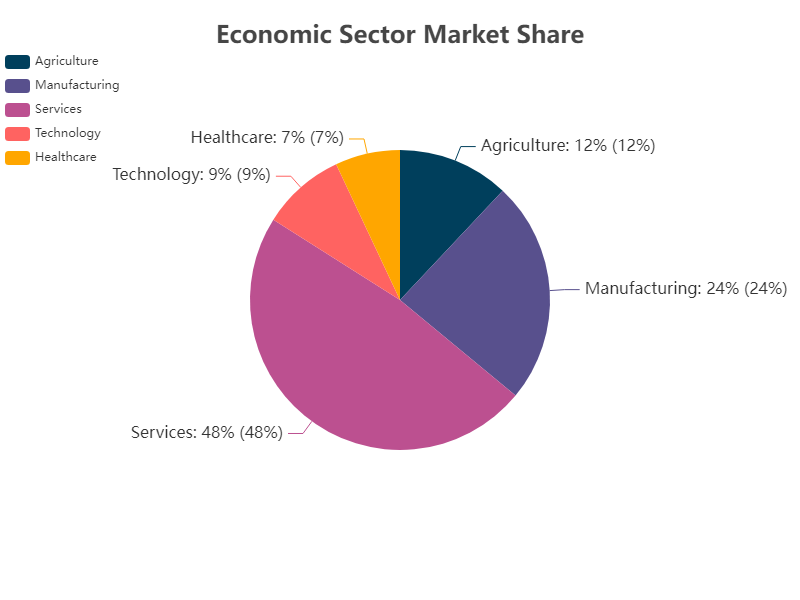

Source data for this figure (header and first rows):
Sector, Percentage
Agriculture, 12
Manufacturing, 24
Services, 48
Technology, 9
Healthcare, 7
